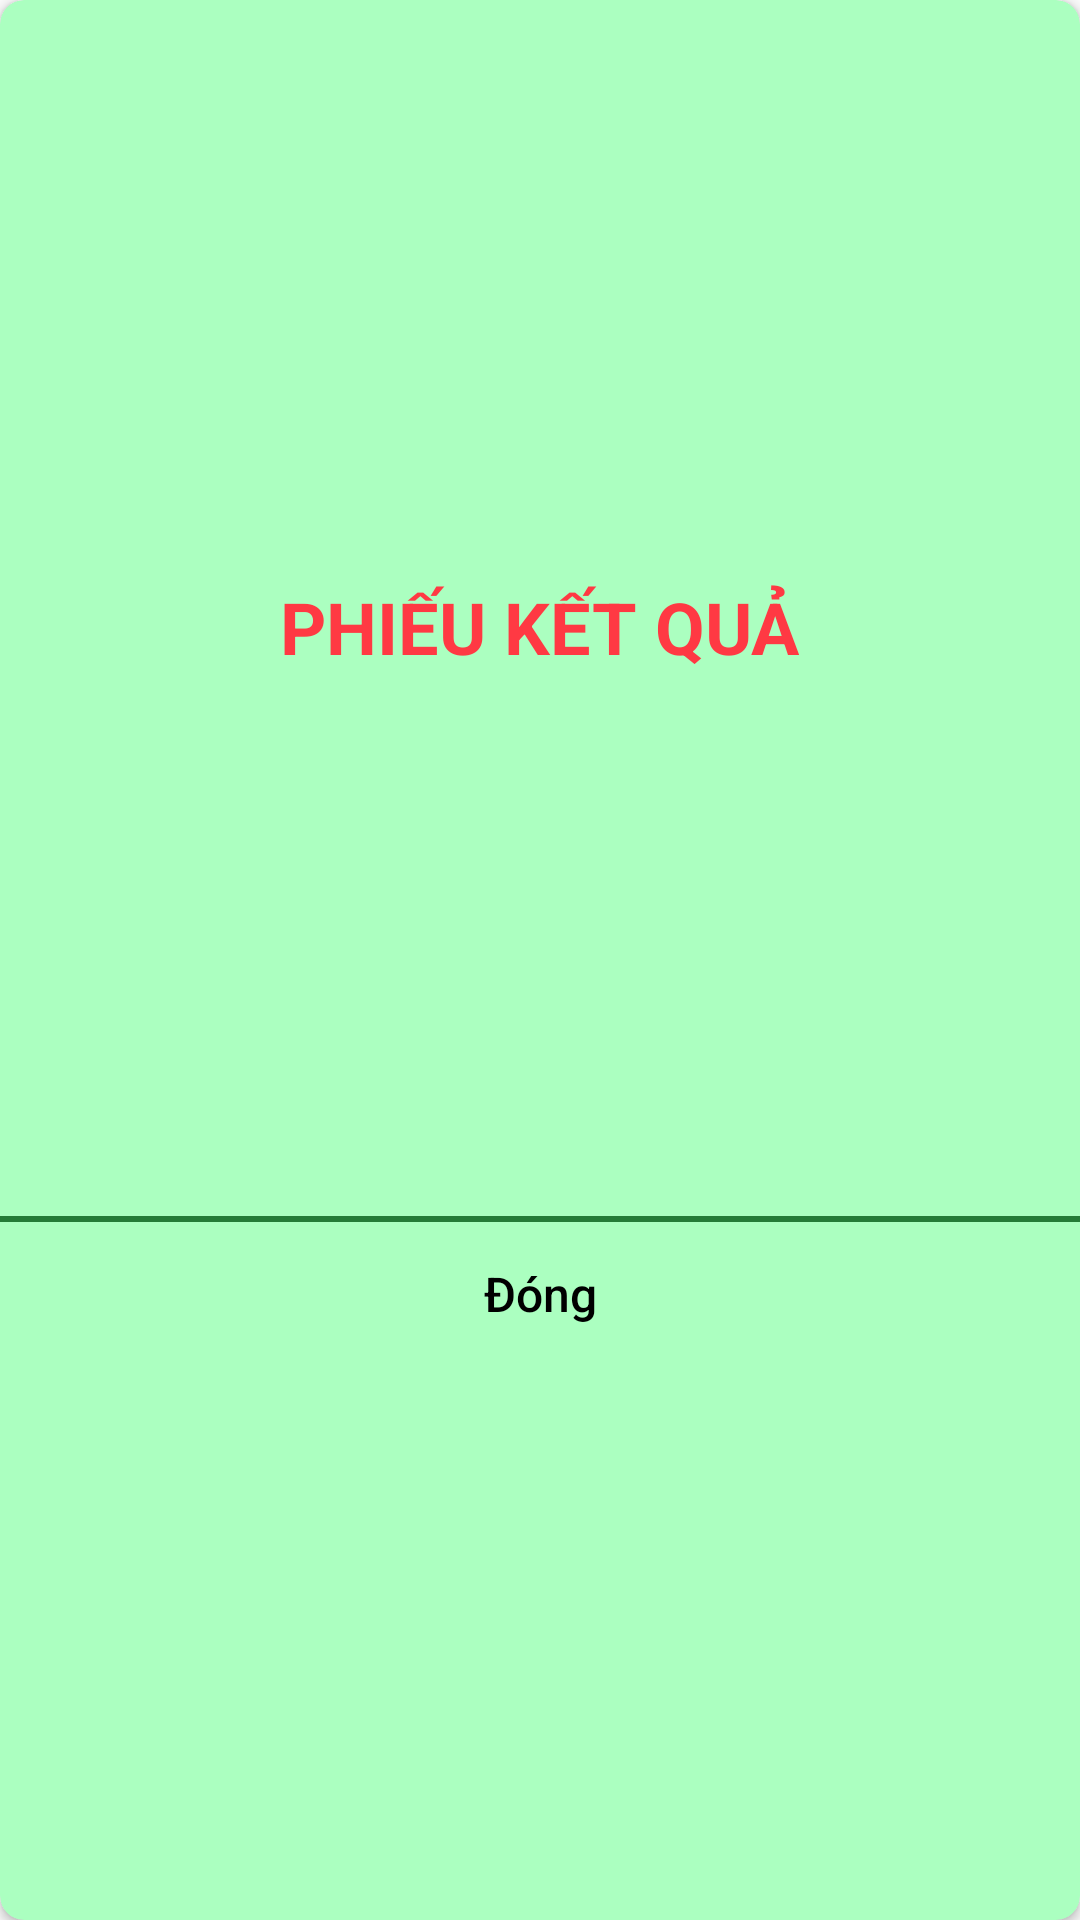

Reconstruct the res/layout file that produces this screen, plus the resources it refers to.
<!-- AndroidManifest.xml: application theme AppTheme -->
<!-- res/layout/dialog_high_score.xml -->
<?xml version="1.0" encoding="utf-8"?>
<androidx.cardview.widget.CardView xmlns:android="http://schemas.android.com/apk/res/android"
    android:layout_width="328dp"
    android:layout_height="wrap_content"
    xmlns:tools="http://schemas.android.com/tools"
    xmlns:app="http://schemas.android.com/apk/res-auto"
    android:layout_gravity="center"
    app:cardCornerRadius="8dp"
    app:cardBackgroundColor="@color/greenLight">

    <LinearLayout
        android:gravity="center"
        android:orientation="vertical"
        android:layout_width="match_parent"
        android:layout_height="match_parent">
        <TextView
            android:layout_marginTop="@dimen/margin_medium"
            android:text="Phiếu kết quả"
            android:textAllCaps="true"
            android:textColor="@color/red"
            android:textStyle="bold"
            android:textSize="24sp"
            android:layout_width="wrap_content"
            android:layout_height="wrap_content" />
        <TextView
            android:layout_marginTop="@dimen/margin"
            tools:text="Ngày thi: 28/05/2018"
            android:textColor="@color/black"
            android:id="@+id/tvSDate"
            android:textSize="@dimen/text_size_data"
            android:layout_width="wrap_content"
            android:layout_height="wrap_content" />
        <TextView
            android:id="@+id/tvSExam"
            tools:text="Đề số 1"
            android:textColor="@color/black"
            android:layout_marginTop="@dimen/margin_medium"
            android:textSize="@dimen/text_size_data"
            android:layout_width="wrap_content"
            android:layout_height="wrap_content" />
        <LinearLayout
            android:layout_margin="@dimen/margin_medium"
            android:gravity="center"
            android:orientation="horizontal"
            android:layout_width="match_parent"
            android:layout_height="wrap_content">
            <LinearLayout
                android:orientation="vertical"
                android:layout_weight="1"
                android:layout_width="0dp"
                android:layout_height="match_parent">
                <TextView
                    android:id="@+id/tvSTrue"
                    tools:text="Đúng: 30"
                    android:textColor="@color/black"
                    android:layout_marginTop="@dimen/margin_medium"
                    android:textSize="@dimen/text_size_data"
                    android:layout_width="wrap_content"
                    android:layout_height="wrap_content" />
                <TextView
                    android:id="@+id/tvSFalse"
                    tools:text="Sai: 30"
                    android:textColor="@color/black"
                    android:layout_marginTop="@dimen/margin_medium"
                    android:textSize="@dimen/text_size_data"
                    android:layout_width="wrap_content"
                    android:layout_height="wrap_content" />
                <TextView
                    android:id="@+id/tvSUnAns"
                    tools:text="Chưa trả lời: 30"
                    android:textColor="@color/black"
                    android:layout_marginTop="@dimen/margin_medium"
                    android:textSize="@dimen/text_size_data"
                    android:layout_width="wrap_content"
                    android:layout_height="wrap_content" />
            </LinearLayout>
            <TextView
                android:id="@+id/tvSScore"
                android:gravity="center"
                tools:text="8.0"
                android:textColor="@color/red"
                android:textSize="36sp"
                android:layout_weight="1"
                android:layout_width="0dp"
                android:layout_height="match_parent" />
        </LinearLayout>

        <View
            android:layout_marginTop="@dimen/margin_medium"
            android:background="@color/greenDark"
            android:layout_width="match_parent"
            android:layout_height="2dp"/>
        <Button
            android:id="@+id/btnDLClose"
            android:text="@string/close"
            android:textColor="@color/black"
            android:textSize="@dimen/text_size_title"
            android:textAllCaps="false"
            style="?android:attr/buttonBarButtonStyle"
            android:layout_width="match_parent"
            android:layout_height="wrap_content" />
    </LinearLayout>

</androidx.cardview.widget.CardView>
<!-- resources referenced by this layout -->
<resources>
  <color name="black">#000000</color>
  <color name="greenDark">#247b37</color>
  <color name="greenLight">#abffc0</color>
  <color name="red">#ff3943</color>
  <dimen name="margin">16dp</dimen>
  <dimen name="margin_medium">8dp</dimen>
  <dimen name="text_size_data">16sp</dimen>
  <dimen name="text_size_title">16sp</dimen>
  <string name="close">Đóng</string>
  <style name="AppTheme" parent="Theme.AppCompat.Light.DarkActionBar">
          
          <item name="colorPrimary">@color/colorPrimary</item>
          <item name="colorPrimaryDark">@color/colorPrimaryDark</item>
          <item name="colorAccent">@color/colorAccent</item>
      </style>
  <color name="colorPrimary">#3C3F41</color>
  <color name="colorPrimaryDark">#282828</color>
  <color name="colorAccent">#FF4081</color>
</resources>
